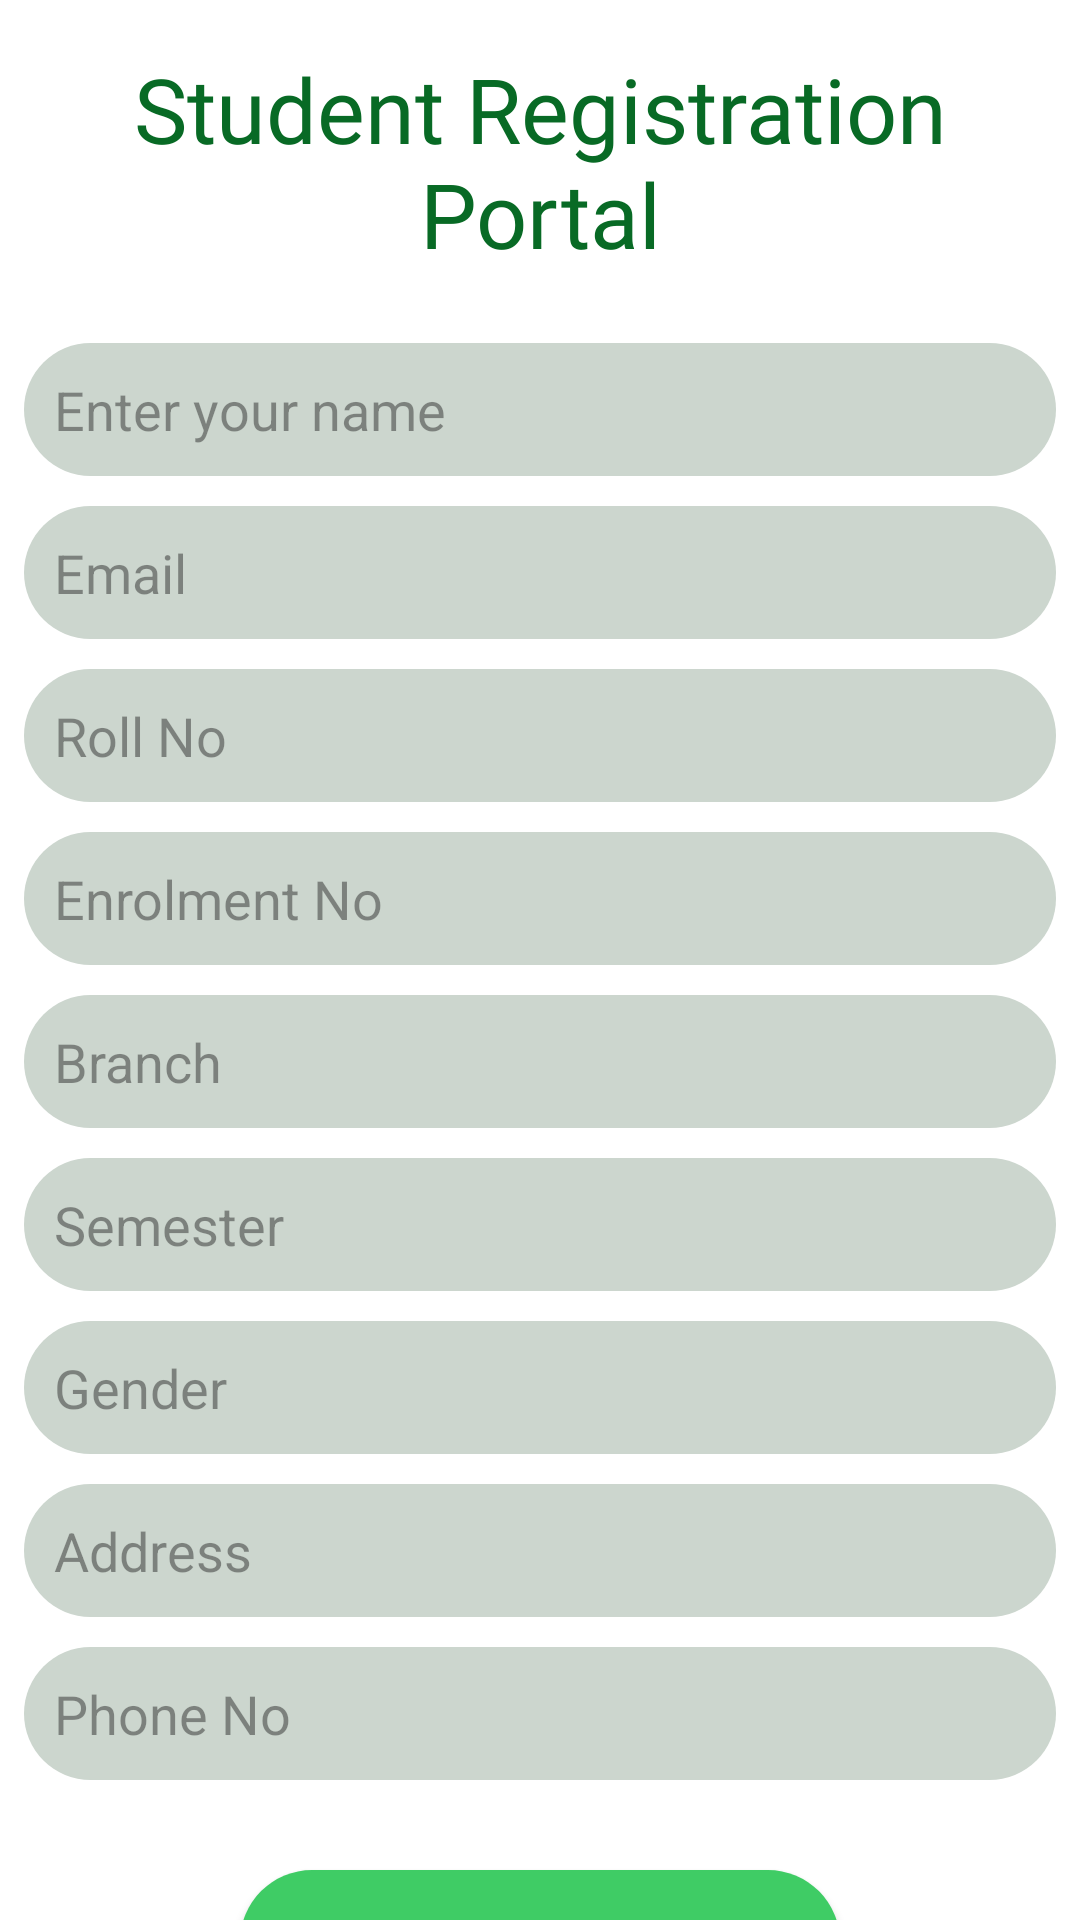

Layout XML and referenced resources for this Android screen:
<!-- AndroidManifest.xml: application theme Theme.HostelManagementSystem -->
<!-- res/layout/activity_student_register.xml -->
<?xml version="1.0" encoding="utf-8"?>
<androidx.constraintlayout.widget.ConstraintLayout xmlns:android="http://schemas.android.com/apk/res/android"
    xmlns:app="http://schemas.android.com/apk/res-auto"
    xmlns:tools="http://schemas.android.com/tools"
    android:layout_width="match_parent"
    android:layout_height="match_parent"
    tools:context=".StudentRegister">

    <TextView
        android:id="@+id/textView8"
        android:layout_width="wrap_content"
        android:layout_height="wrap_content"
        android:layout_marginTop="8dp"
        android:fontFamily="@font/aclonica"
        android:gravity="center"
        android:padding="8dp"
        android:text="@string/student_registration_portal"
        android:textColor="#086A25"
        android:textSize="30sp"
        app:layout_constraintEnd_toEndOf="parent"
        app:layout_constraintStart_toStartOf="parent"
        app:layout_constraintTop_toTopOf="parent" />


    <EditText
        android:id="@+id/student_name"
        android:layout_width="match_parent"
        android:layout_height="wrap_content"
        android:layout_marginStart="8dp"
        android:layout_marginTop="15dp"
        android:layout_marginEnd="8dp"
        android:background="@drawable/edit_text_bg"
        android:hint="@string/enter_your_name"
        android:inputType="textPersonName"
        android:padding="10dp"
        android:textColorHint="#72191818"
        app:layout_constraintEnd_toEndOf="parent"
        app:layout_constraintHorizontal_bias="1.0"
        app:layout_constraintStart_toStartOf="parent"
        app:layout_constraintTop_toBottomOf="@+id/textView8" />

    <EditText
        android:id="@+id/student_email"
        android:layout_width="match_parent"
        android:layout_height="wrap_content"
        android:layout_marginStart="8dp"
        android:layout_marginTop="10dp"
        android:layout_marginEnd="8dp"
        android:background="@drawable/edit_text_bg"
        android:hint="@string/email"
        android:padding="10dp"
        android:textColorHint="#72191818"
        app:layout_constraintEnd_toEndOf="parent"
        app:layout_constraintHorizontal_bias="1.0"
        app:layout_constraintStart_toStartOf="parent"
        app:layout_constraintTop_toBottomOf="@+id/student_name" />
    <EditText
        android:id="@+id/student_roll_no"
        android:layout_width="match_parent"
        android:layout_height="wrap_content"
        android:layout_marginStart="8dp"
        android:layout_marginTop="10dp"
        android:layout_marginEnd="8dp"
        android:background="@drawable/edit_text_bg"
        android:hint="@string/roll_no"
        android:padding="10dp"
        android:textColorHint="#72191818"
        app:layout_constraintEnd_toEndOf="parent"
        app:layout_constraintHorizontal_bias="1.0"
        app:layout_constraintStart_toStartOf="parent"
        app:layout_constraintTop_toBottomOf="@+id/student_email" />
    <EditText
        android:id="@+id/student_enrolment_no"
        android:layout_width="match_parent"
        android:layout_height="wrap_content"
        android:layout_marginStart="8dp"
        android:layout_marginTop="10dp"
        android:layout_marginEnd="8dp"
        android:background="@drawable/edit_text_bg"
        android:hint="@string/enrollment_no"
        android:padding="10dp"
        android:textColorHint="#72191818"
        app:layout_constraintEnd_toEndOf="parent"
        app:layout_constraintHorizontal_bias="1.0"
        app:layout_constraintStart_toStartOf="parent"
        app:layout_constraintTop_toBottomOf="@+id/student_roll_no" />
    <EditText
        android:id="@+id/student_branch"
        android:layout_width="match_parent"
        android:layout_height="wrap_content"
        android:layout_marginStart="8dp"
        android:layout_marginTop="10dp"
        android:layout_marginEnd="8dp"
        android:background="@drawable/edit_text_bg"
        android:hint="@string/branch"
        android:padding="10dp"
        android:textColorHint="#72191818"
        app:layout_constraintEnd_toEndOf="parent"
        app:layout_constraintHorizontal_bias="1.0"
        app:layout_constraintStart_toStartOf="parent"
        app:layout_constraintTop_toBottomOf="@+id/student_enrolment_no" />
    <EditText
        android:id="@+id/student_sem"
        android:layout_width="match_parent"
        android:layout_height="wrap_content"
        android:layout_marginStart="8dp"
        android:layout_marginTop="10dp"
        android:layout_marginEnd="8dp"
        android:background="@drawable/edit_text_bg"
        android:hint="@string/semester"
        android:padding="10dp"
        android:textColorHint="#72191818"
        app:layout_constraintEnd_toEndOf="parent"
        app:layout_constraintHorizontal_bias="1.0"
        app:layout_constraintStart_toStartOf="parent"
        app:layout_constraintTop_toBottomOf="@+id/student_branch" />
    <EditText
        android:id="@+id/student_Gender"
        android:layout_width="match_parent"
        android:layout_height="wrap_content"
        android:layout_marginStart="8dp"
        android:layout_marginTop="10dp"
        android:layout_marginEnd="8dp"
        android:background="@drawable/edit_text_bg"
        android:hint="@string/gender"
        android:padding="10dp"
        android:textColorHint="#72191818"
        app:layout_constraintEnd_toEndOf="parent"
        app:layout_constraintHorizontal_bias="1.0"
        app:layout_constraintStart_toStartOf="parent"
        app:layout_constraintTop_toBottomOf="@+id/student_sem" />
    <EditText
        android:id="@+id/student_address"
        android:layout_width="match_parent"
        android:layout_height="wrap_content"
        android:layout_marginStart="8dp"
        android:layout_marginTop="10dp"
        android:layout_marginEnd="8dp"
        android:background="@drawable/edit_text_bg"
        android:hint="@string/address"
        android:padding="10dp"
        android:textColorHint="#72191818"
        app:layout_constraintEnd_toEndOf="parent"
        app:layout_constraintHorizontal_bias="1.0"
        app:layout_constraintStart_toStartOf="parent"
        app:layout_constraintTop_toBottomOf="@+id/student_Gender" />
    <EditText
        android:id="@+id/student_phone_no"
        android:layout_width="match_parent"
        android:layout_height="wrap_content"
        android:layout_marginStart="8dp"
        android:layout_marginTop="10dp"
        android:layout_marginEnd="8dp"
        android:background="@drawable/edit_text_bg"
        android:hint="@string/phone_no"
        android:padding="10dp"
        android:textColorHint="#72191818"
        app:layout_constraintEnd_toEndOf="parent"
        app:layout_constraintHorizontal_bias="1.0"
        app:layout_constraintStart_toStartOf="parent"
        app:layout_constraintTop_toBottomOf="@+id/student_address" />



    <Button
        android:id="@+id/student_register_button"
        android:layout_width="200dp"
        android:layout_height="wrap_content"
        android:layout_marginTop="30dp"
        android:text="@string/register"
        android:padding="8dp"
        android:fontFamily="@font/aclonica"
        android:textSize="20sp"
        android:textColor="@color/white"
        android:textAllCaps="false"
        android:background="@drawable/button_bg"
        app:layout_constraintEnd_toEndOf="parent"
        app:layout_constraintStart_toStartOf="parent"
        app:layout_constraintTop_toBottomOf="@+id/student_phone_no" />

    <TextView
        android:id="@+id/textView13"
        android:layout_width="wrap_content"
        android:layout_height="wrap_content"
        android:layout_marginTop="15dp"
        android:fontFamily="@font/aclonica"
        android:gravity="center"
        android:padding="8dp"
        android:text="@string/already_have_account_login_here"
        android:textColor="#086A25"
        android:textSize="20sp"
        android:textStyle="italic"
        app:layout_constraintEnd_toEndOf="parent"
        app:layout_constraintStart_toStartOf="parent"
        app:layout_constraintTop_toBottomOf="@+id/student_register_button" />

</androidx.constraintlayout.widget.ConstraintLayout>
<!-- resources referenced by this layout -->
<resources>
  <!-- drawable button_bg (drawable) -->
  <?xml version="1.0" encoding="utf-8"?>
  <selector xmlns:android="http://schemas.android.com/apk/res/android" android:layout_height="wrap_content" android:layout_width="wrap_content">
      <item>
          <shape android:shape="rectangle">
              <solid android:color="#3FCC65"/>
              <corners android:radius="75dp" />
  
  
          </shape>
  
      </item>
  </selector>
  <!-- drawable edit_text_bg (drawable) -->
  <?xml version="1.0" encoding="utf-8"?>
  <selector xmlns:android="http://schemas.android.com/apk/res/android">
      <item>
          <shape android:shape="rectangle">
              <solid android:color="#CCD6CE"/>
              <corners android:radius="75dp" />
  
  
          </shape>
  
      </item>
  </selector>
  <string name="address">Address</string>
  <string name="already_have_account_login_here">Already have Account? LogIn here</string>
  <string name="branch">Branch</string>
  <string name="email">Email</string>
  <string name="enrollment_no">Enrolment No</string>
  <string name="enter_your_name">Enter your name</string>
  <string name="gender">Gender</string>
  <string name="phone_no">Phone No</string>
  <string name="register">Register</string>
  <string name="roll_no">Roll No</string>
  <string name="semester">Semester</string>
  <string name="student_registration_portal">Student Registration Portal</string>
  <style name="Theme.HostelManagementSystem" parent="Theme.MaterialComponents.DayNight.DarkActionBar">
          
          <item name="colorPrimary">#345A19</item>
          <item name="colorPrimaryVariant">#086A25</item>
          <item name="colorOnPrimary">#228E42</item>
          
          <item name="colorSecondary">#3FCC65</item>
          <item name="colorSecondaryVariant">#086A25</item>
          <item name="colorOnSecondary">#228E42</item>
          
          <item name="android:statusBarColor" tools:targetApi="l">?attr/colorPrimaryVariant</item>
          
      </style>
  <!-- not gathered from this repository: default colours our renderer supplied (Android Studio template values) -->
  <color name="white">#FFFFFFFF</color>
</resources>
